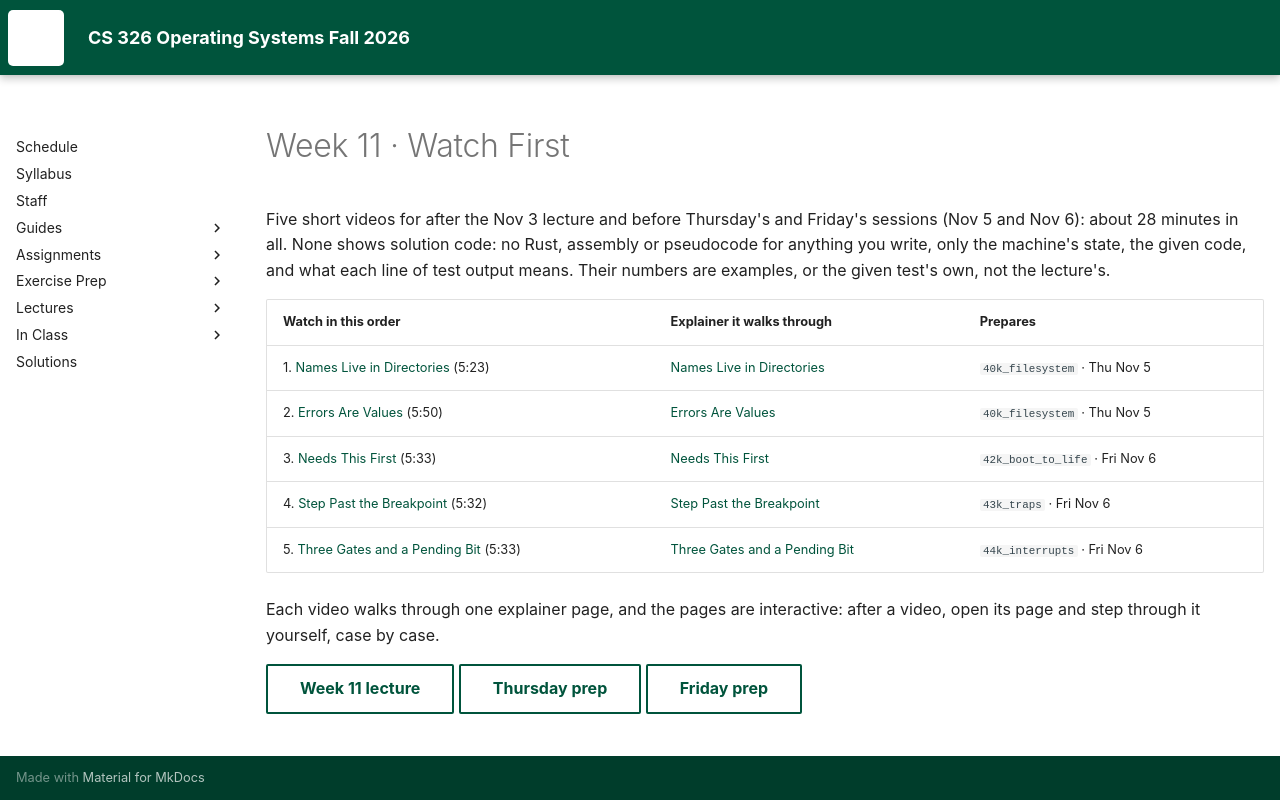

repository: USF-CS326-F26/USF-CS326-F26.github.io · page: videos/week11/index.html · generator: mkdocs

---
hide:
  - toc
---

# Week 11 · Watch First

Five short videos for after the Nov 3 lecture and before Thursday's and
Friday's sessions (Nov 5 and Nov 6): about 28 minutes in all. None
shows solution code: no Rust, assembly or pseudocode for anything you write,
only the machine's state, the given code, and what each line of test output
means. Their numbers are examples, or the given test's own, not the lecture's.

| Watch in this order | Explainer it walks through | Prepares |
|---|---|---|
| 1. [Names Live in Directories](week11-names.md) (5:23) | [Names Live in Directories](https://claude.ai/artifact/RSj4CPZFpb9qJHD6USUH8P) | `40k_filesystem` · Thu Nov 5 |
| 2. [Errors Are Values](week11-errors.md) (5:50) | [Errors Are Values](https://claude.ai/artifact/Cb9F5ZqKSTVrQN4U1mxwBP) | `40k_filesystem` · Thu Nov 5 |
| 3. [Needs This First](week11-boot-order.md) (5:33) | [Needs This First](https://claude.ai/artifact/4Ca1P5C4ww4eG7tfNp628U) | `42k_boot_to_life` · Fri Nov 6 |
| 4. [Step Past the Breakpoint](week11-step-past.md) (5:32) | [Step Past the Breakpoint](https://claude.ai/artifact/1DoaeiwFVGQfNmPjucggQz) | `43k_traps` · Fri Nov 6 |
| 5. [Three Gates and a Pending Bit](week11-three-gates.md) (5:33) | [Three Gates and a Pending Bit](https://claude.ai/artifact/TUYjAEYqa8g7VbRJKFk5mr) | `44k_interrupts` · Fri Nov 6 |

Each video walks through one explainer page, and the pages are interactive:
after a video, open its page and step through it yourself, case by case.

[Week 11 lecture](../lectures/11-cs326-2026-11-03-filesystems-boot-order-and-traps.md){ .md-button }
[Thursday prep](../prep/11-cs326-2026-11-05-prep-filesystem.md){ .md-button }
[Friday prep](../prep/11-cs326-2026-11-06-prep-boot-to-life-traps-and-interrupts.md){ .md-button }
